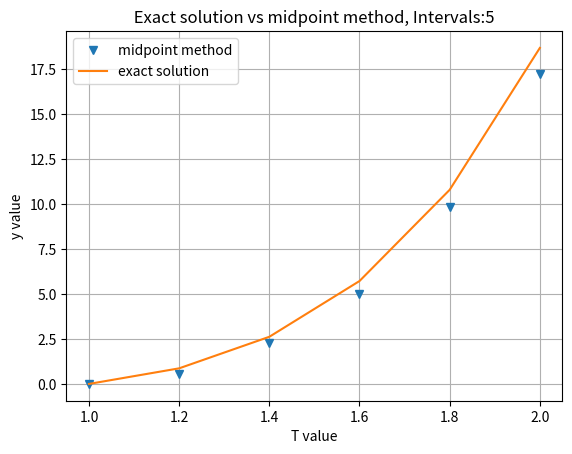

Python code for this plot:
# -*- coding: utf-8 -*-
"""
Created on Tue Jan 30 13:20:34 2024

[redacted]
"""
# Solve First-order IVP with Numerical method: Midpoint method.
# Consider the initial value problem:
#  y′ = 2/t*y +t^2*e^t, 1 ≤ t ≤ 2, y(1) = 0
#  with exact solution y(t) = t^2*(e^t − e).
#  The Midpoint method is given by
#  yn+1 = yn−1 +2hf(tn,yn).

#%%
import numpy as np
import matplotlib.pyplot as plt
#%%
#Define inline function
def model(t,y):
    dydt = (2/t)*y +(t**2)*np.exp(t)
    return dydt
#%%
#Define initial condition
y0 = 0
#%%
#Define time point
N= 5 #intervals
a = 1 #starting
b = 2 #ending
t = np.linspace(a,b,N+1) #N+1 points
#%%
#Define midpoint method
def Mid_ptn(f, y0, t):
    h = (b-a) / (len(t)-1)
    y =[]
    y.append(y0)
    y1 = y0+h*model(t[0],y0)
    y.append(y1)
    
    for i in t[1:-1]: 
        yn = y[-2] + 2*h*f(i,y[-1])
        y.append(yn)
    return y
#%%
y = Mid_ptn(model, y0, t)
#%%
#Define exact function y
def Exact_f(t):
    y = t**2*(np.exp(t)-np.exp(1))
    return y
#%%
y_e = [ Exact_f(i) for i in t]
#%%
plt.plot(t, y , "v",label='midpoint method')
plt.plot(t, y_e, label='exact solution' )
plt.title(f' Exact solution vs midpoint method, Intervals:{N} ')
plt.xlabel('T value')
plt.ylabel('y value')
plt.legend()
plt.grid(True)
plt.show()